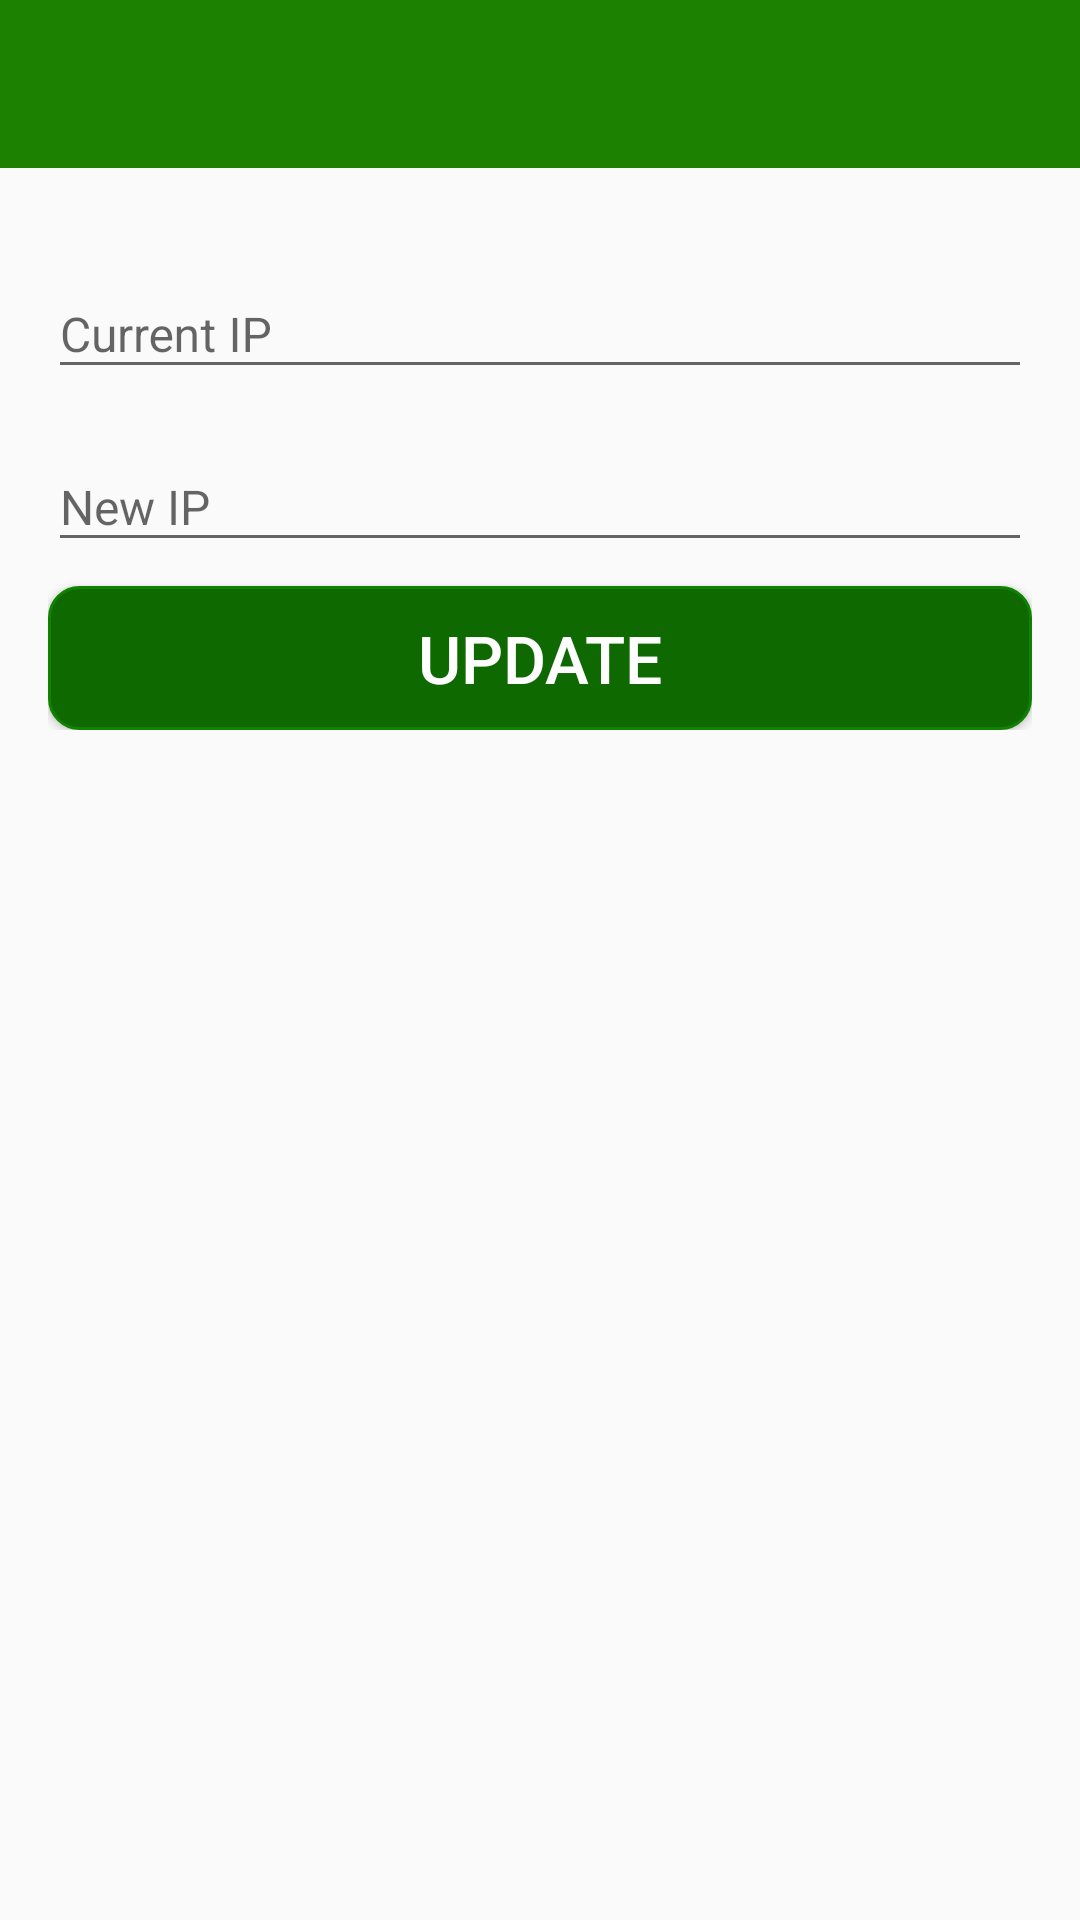

Here is an Android app screen rendered from its layout file. Give the layout XML and the strings, colors and styles it references.
<!-- AndroidManifest.xml: application theme AppTheme -->
<!-- res/layout/activity_settings.xml -->
<?xml version="1.0" encoding="utf-8"?>
<LinearLayout xmlns:android="http://schemas.android.com/apk/res/android"
    android:layout_width="match_parent"
    android:layout_height="match_parent"

    android:orientation="vertical">

    <android.support.design.widget.AppBarLayout
        android:layout_width="match_parent"
        android:layout_height="wrap_content">

        <include
            android:id="@+id/toolbar"
            layout="@layout/toolbar" />
    </android.support.design.widget.AppBarLayout>

    <LinearLayout
        android:layout_width="match_parent"
        android:layout_height="wrap_content"
        android:layout_below="@+id/nav_btn_next_prev"
        android:layout_centerInParent="true"
        android:orientation="vertical"

        android:layout_margin="@dimen/main_padding">

        <android.support.design.widget.TextInputLayout
            android:id="@+id/input_register_ip"
            android:layout_width="match_parent"
            android:layout_height="wrap_content"
            android:layout_marginTop="@dimen/control_spacing">

            <EditText
                android:id="@+id/et_current_ip"
                android:layout_width="match_parent"
                android:layout_height="wrap_content"
                android:hint="Current IP"
                android:inputType="textPersonName"
                android:textSize="@dimen/text_size" />
        </android.support.design.widget.TextInputLayout>

        <android.support.design.widget.TextInputLayout
            android:id="@+id/input_walkin_ip"
            android:layout_width="match_parent"
            android:layout_height="wrap_content"
            android:layout_marginTop="@dimen/control_spacing">

            <EditText
                android:id="@+id/et_new_ip"
                android:layout_width="match_parent"
                android:layout_height="wrap_content"
                android:hint="New IP"
                android:inputType="textPersonName"
                android:textSize="@dimen/text_size" />
        </android.support.design.widget.TextInputLayout>

        <Button
            android:id="@+id/btn_update"
            android:layout_width="match_parent"
            android:layout_height="match_parent"
            android:background="@drawable/rounded_button_green"
            android:text="UPDATE"
            android:textColor="@color/white"
            android:layout_marginTop="@dimen/control_spacing"/>

    </LinearLayout>

</LinearLayout>
<!-- res/layout/toolbar.xml (included above) -->
<?xml version="1.0" encoding="utf-8"?>
<android.support.v7.widget.Toolbar xmlns:android="http://schemas.android.com/apk/res/android"
    xmlns:app="http://schemas.android.com/apk/res-auto"
    android:layout_width="match_parent"
    android:layout_height="?attr/actionBarSize"
    android:layout_marginRight="4dp"
    android:background="?attr/colorPrimary"
    app:contentInsetStartWithNavigation="0dp"
    app:popupTheme="@style/AppTheme.PopupOverlay"
    app:theme="@style/ThemeOverlay.AppCompat.Dark.ActionBar" />
<!-- resources referenced by this layout -->
<resources>
  <color name="white">#FFFFFF</color>
  <dimen name="control_spacing">8dp</dimen>
  <dimen name="main_padding">16dp</dimen>
  <dimen name="text_size">16sp</dimen>
  <!-- drawable rounded_button_green (drawable) -->
  <?xml version="1.0" encoding="utf-8"?>
  <selector xmlns:android="http://schemas.android.com/apk/res/android">
      <item>
          <shape android:shape="rectangle">
              <solid android:color="@color/normal_button" />
              <stroke android:color="@color/normal_button_stroke" android:width="1dp" />
              <corners android:radius="10dp" />
          </shape>
  
      </item>
  </selector>
  <style name="AppTheme.PopupOverlay" parent="ThemeOverlay.AppCompat.Light">
          <item name="fontFamily">sans-serif-condensed</item>
      </style>
  <style name="AppTheme" parent="Theme.AppCompat.Light.NoActionBar">
          
          <item name="colorPrimary">@color/colorPrimary</item>
          <item name="colorPrimaryDark">@color/colorPrimaryDark</item>
          <item name="colorAccent">@color/colorAccent</item>
  
          <item name="android:textSize">22sp</item>
      </style>
  <color name="normal_button">#0e6a00</color>
  <color name="normal_button_stroke">#118100</color>
  <color name="colorPrimary">#1c8000</color>
  <color name="colorPrimaryDark">#0e6a00</color>
  <color name="colorAccent">#128800</color>
</resources>
